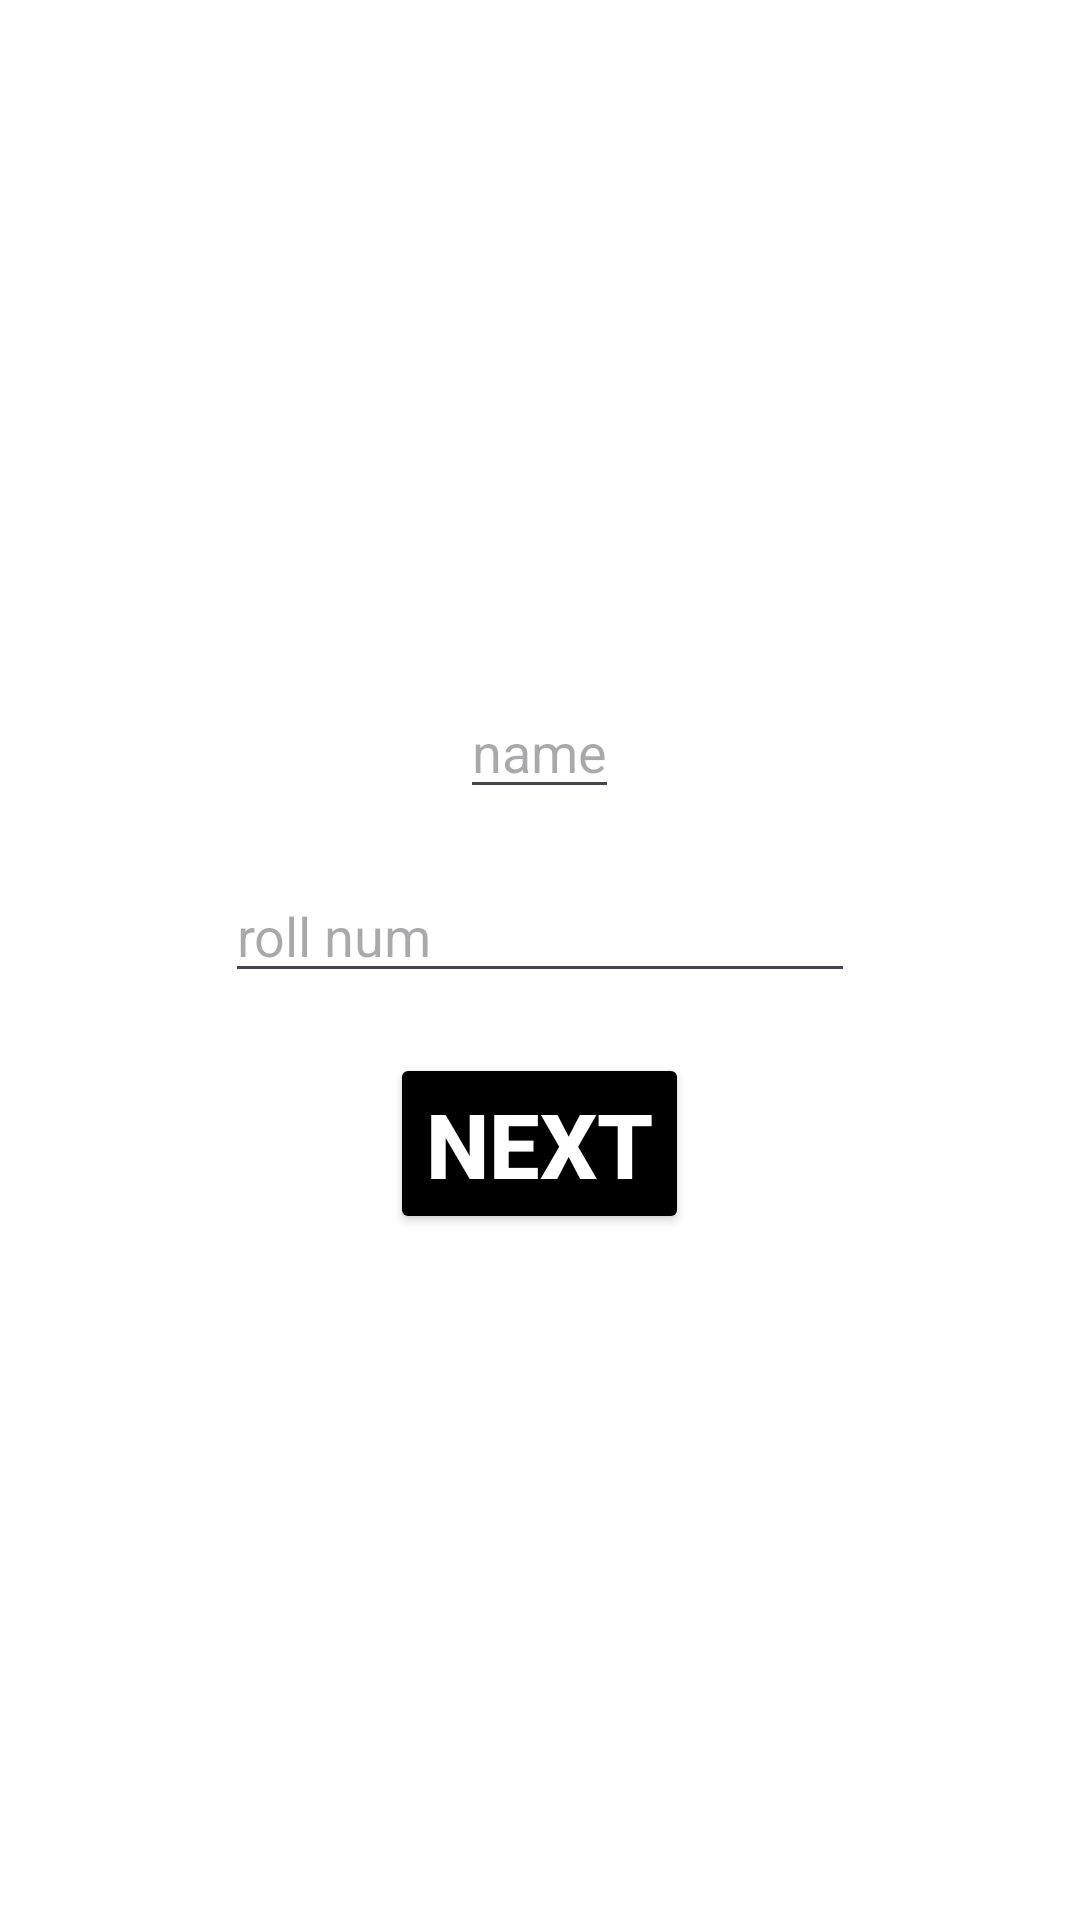

This screen was rendered from an Android layout file. Write that file and the resources it references.
<!-- AndroidManifest.xml: application theme Theme.IntentParsing -->
<!-- res/layout/activity_main.xml -->
<?xml version="1.0" encoding="utf-8"?>
<LinearLayout xmlns:android="http://schemas.android.com/apk/res/android"
    xmlns:app="http://schemas.android.com/apk/res-auto"
    xmlns:tools="http://schemas.android.com/tools"
    android:layout_width="match_parent"
    android:layout_height="match_parent"
    android:gravity="center"
    android:orientation="vertical"
    android:background="@color/white"
    tools:context=".MainActivity">


    <EditText
        android:id="@+id/etName"
        android:layout_width="wrap_content"
        android:layout_height="wrap_content"
        android:layout_marginBottom="20dp"
        android:hint="name" />

    <EditText
        android:id="@+id/etRollNum"
        android:layout_width="wrap_content"
        android:layout_height="wrap_content"
        android:layout_marginBottom="20dp"
        android:ems="10"
        android:hint="roll num"
        android:inputType="number" />
    <androidx.appcompat.widget.AppCompatButton
        android:id="@+id/btnNext"
        android:layout_width="wrap_content"
        android:layout_height="wrap_content"
        android:text="Next"
        android:textColor="#fff"
        android:textStyle="bold"
        android:textSize="30sp"
        android:backgroundTint="@color/black"
        />

</LinearLayout>
<!-- resources referenced by this layout -->
<resources>
  <style name="Theme.IntentParsing" parent="Base.Theme.IntentParsing" />
  <style name="Base.Theme.IntentParsing" parent="Theme.Material3.DayNight.NoActionBar">
          
          
      </style>
  <!-- not gathered from this repository: default colours our renderer supplied (Android Studio template values) -->
  <color name="black">#FF000000</color>
  <color name="white">#FFFFFFFF</color>
</resources>
